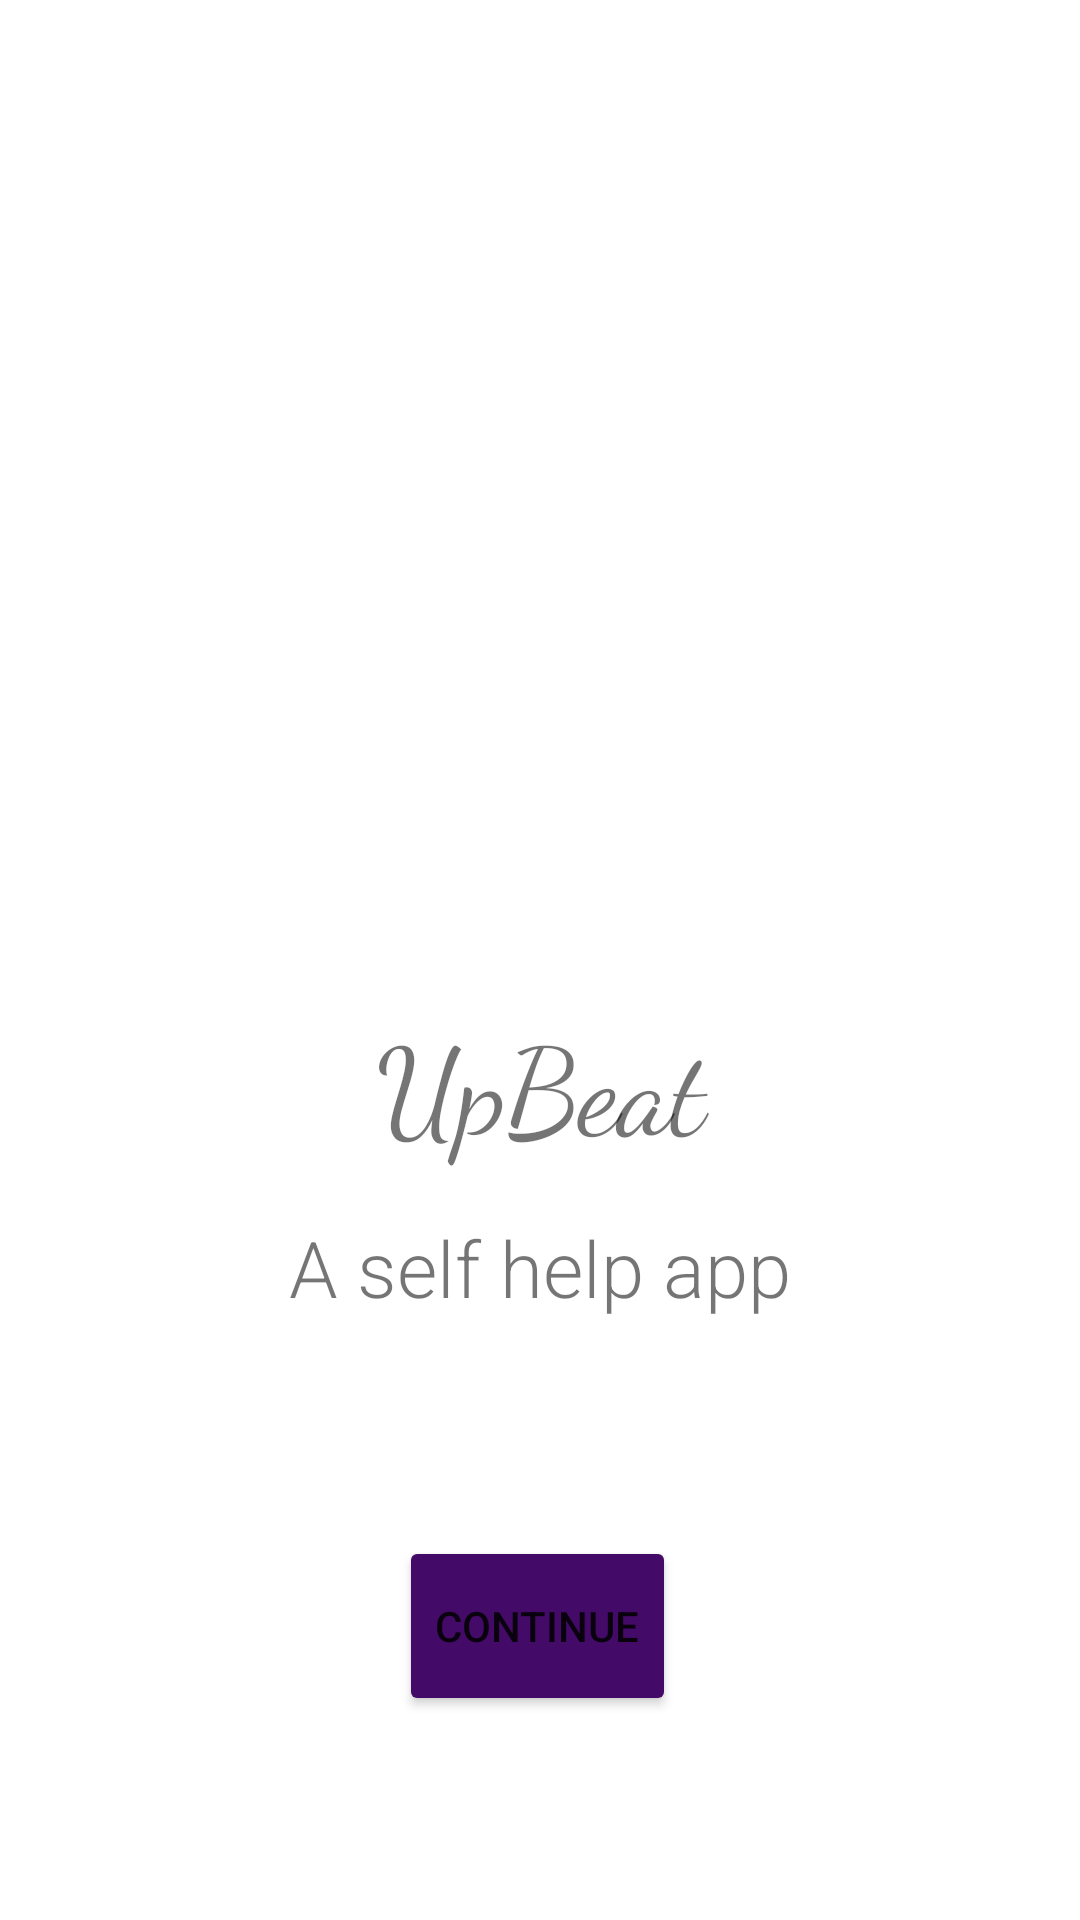

Android layout source for this screen:
<!-- AndroidManifest.xml: application theme Theme.UpBeatProject -->
<!-- res/layout/activity_splash.xml -->
<?xml version="1.0" encoding="utf-8"?>
<androidx.constraintlayout.widget.ConstraintLayout xmlns:android="http://schemas.android.com/apk/res/android"
    xmlns:app="http://schemas.android.com/apk/res-auto"
    xmlns:tools="http://schemas.android.com/tools"
    android:layout_width="match_parent"
    android:layout_height="match_parent"
    tools:context=".SplashActivity"
    android:background="@drawable/background_new1">

    <ImageView
        android:id="@+id/img1"
        android:layout_width="0dp"
        android:layout_height="500dp"
        android:layout_marginStart="30dp"
        android:layout_marginTop="100dp"
        android:layout_marginEnd="30dp"
        android:layout_marginBottom="600dp"
        android:padding="45dp"
        android:scaleType="centerCrop"
        android:src="@drawable/logo_removebg"
        app:layout_constraintBottom_toBottomOf="parent"
        app:layout_constraintEnd_toEndOf="parent"
        app:layout_constraintHorizontal_bias="0.0"
        app:layout_constraintStart_toStartOf="parent"
        app:layout_constraintTop_toTopOf="parent"
        app:layout_constraintVertical_bias="0.164" />

    <TextView
        android:id="@+id/tv2"
        android:layout_width="match_parent"
        android:layout_height="wrap_content"
        android:layout_marginBottom="16dp"
        android:fontFamily="cursive"
        android:gravity="center"
        android:text="UpBeat"
        android:textSize="40sp"
        app:layout_constraintBottom_toTopOf="@+id/tv1"
        app:layout_constraintEnd_toEndOf="parent"
        app:layout_constraintHorizontal_bias="0.0"
        app:layout_constraintStart_toStartOf="parent"
        app:layout_constraintTop_toBottomOf="@+id/img1"
        app:layout_constraintVertical_bias="1.0" />

    <TextView
        android:id="@+id/tv1"
        android:layout_width="match_parent"
        android:layout_height="wrap_content"
        android:layout_marginBottom="72dp"
        android:fontFamily="sans-serif-light"
        android:gravity="center"
        android:text="A self help app"
        android:textSize="26sp"
        app:layout_constraintBottom_toTopOf="@id/btn1"
        app:layout_constraintEnd_toEndOf="parent"
        app:layout_constraintHorizontal_bias="0.0"
        app:layout_constraintStart_toStartOf="parent" />

    <Button
        android:id="@+id/btn1"
        android:layout_width="wrap_content"
        android:layout_height="60dp"
        android:layout_marginBottom="68dp"
        android:text="Continue"
        android:backgroundTint="#440a67"
        app:layout_constraintBottom_toBottomOf="parent"
        app:layout_constraintEnd_toEndOf="parent"
        app:layout_constraintHorizontal_bias="0.497"
        app:layout_constraintStart_toStartOf="parent"/>



</androidx.constraintlayout.widget.ConstraintLayout>
<!-- resources referenced by this layout -->
<resources>
  <!-- drawable logo_removebg: png bitmap (drawable, 51892 bytes) -->
  <style name="Theme.UpBeatProject" parent="Theme.MaterialComponents.DayNight.DarkActionBar">
          
          <item name="colorPrimary">@color/purple_500</item>
          <item name="colorPrimaryVariant">@color/purple_700</item>
          <item name="colorOnPrimary">@color/white</item>
          
          <item name="colorSecondary">@color/teal_200</item>
          <item name="colorSecondaryVariant">@color/teal_700</item>/
          <item name="colorOnSecondary">@color/black</item>
          
          <item name="android:statusBarColor" tools:targetApi="l">?attr/colorPrimaryVariant</item>
          
      </style>
  <!-- not gathered from this repository: default colours our renderer supplied (Android Studio template values) -->
  <color name="purple_500">#FF6200EE</color>
  <color name="purple_700">#FF3700B3</color>
  <color name="teal_200">#FF03DAC5</color>
  <color name="teal_700">#FF018786</color>
  <color name="black">#FF000000</color>
  <color name="white">#FFFFFFFF</color>
</resources>
